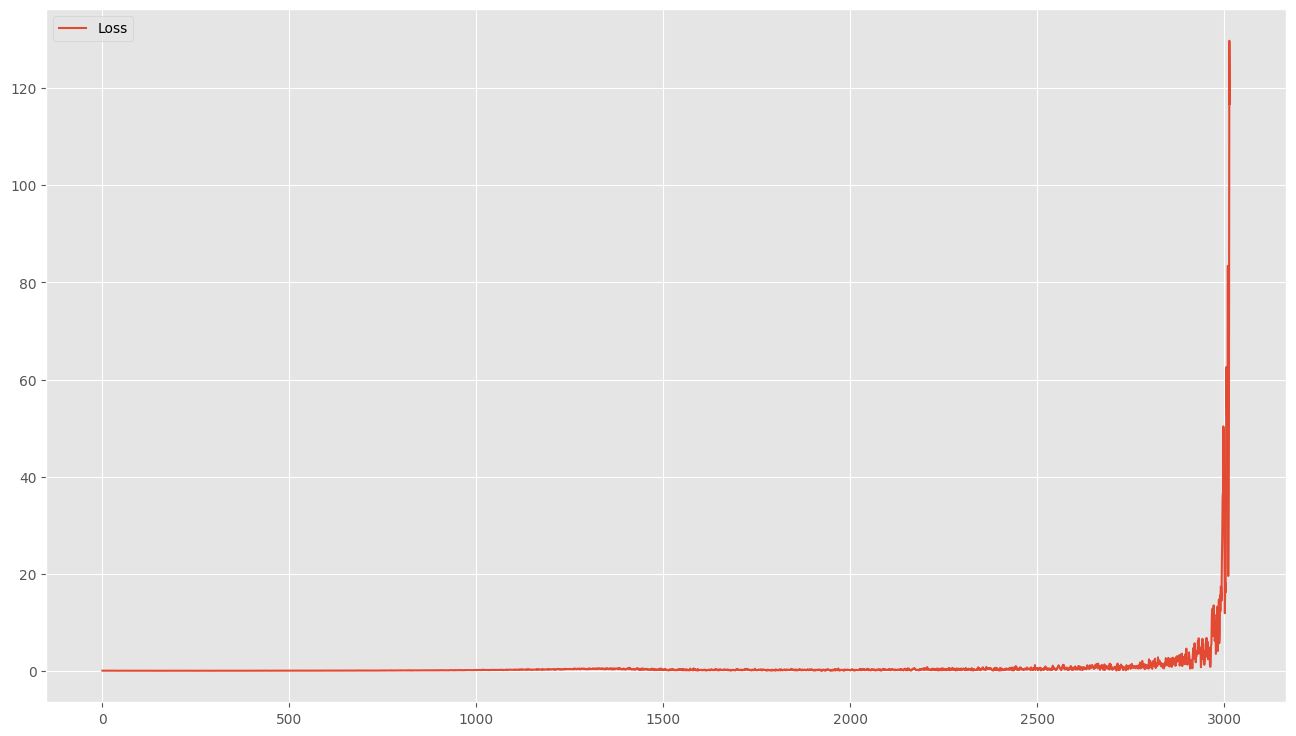

Values plotted in this chart, from the file beside it:
0.05600608140230179, 0.05600608140230179
0.06069, 0.06069
0.05492, 0.05492
0.059, 0.059
0.05874, 0.05874
0.05418, 0.05418
0.05723, 0.05723
0.05035, 0.05035
0.0547, 0.0547
0.05022, 0.05022
0.05753, 0.05753
0.05085, 0.05085
0.05473, 0.05473
0.05611, 0.05611
0.05558, 0.05558
0.05545, 0.05545
0.05664, 0.05664
0.05574, 0.05574
0.05662, 0.05662
0.05142, 0.05142
0.05338, 0.05338
0.0533, 0.0533
0.054, 0.054
0.05273, 0.05273
0.05504, 0.05504
0.05277, 0.05277
0.05331, 0.05331
0.05047, 0.05047
0.05723, 0.05723
0.05669, 0.05669
0.05305, 0.05305
0.05912, 0.05912
0.04774, 0.04774
0.05321, 0.05321
0.05566, 0.05566
0.04339, 0.04339
0.05308, 0.05308
0.04566, 0.04566
0.05851, 0.05851
0.05044, 0.05044
0.04771, 0.04771
0.04933, 0.04933
0.05184, 0.05184
0.05159, 0.05159
0.0504, 0.0504
0.053, 0.053
0.05509, 0.05509
0.04963, 0.04963
0.05036, 0.05036
0.0523, 0.0523
0.04908, 0.04908
0.04617, 0.04617
0.047, 0.047
0.05103, 0.05103
0.04803, 0.04803
0.04258, 0.04258
0.05441, 0.05441
0.05147, 0.05147
0.05303, 0.05303
0.0482, 0.0482
0.05164, 0.05164
... 2,955 more rows
